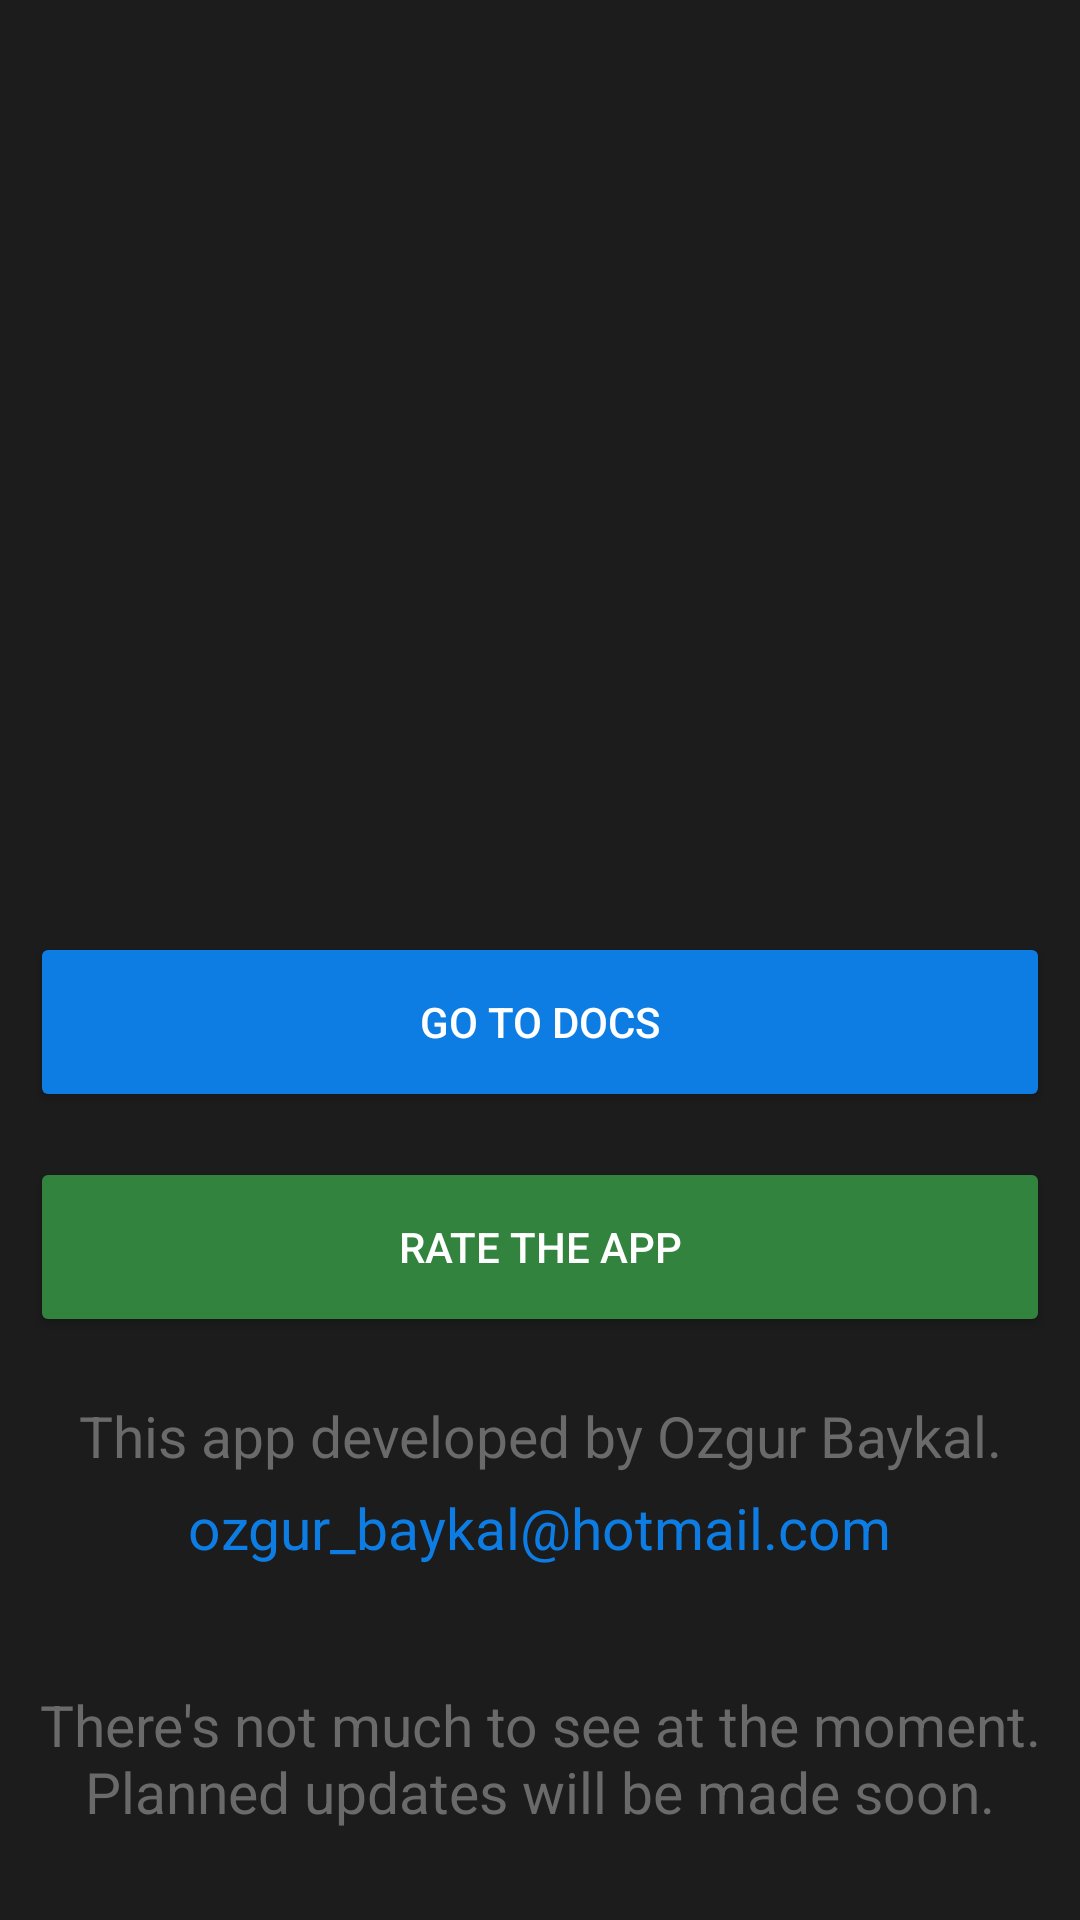

Layout XML and referenced resources for this Android screen:
<!-- AndroidManifest.xml: application theme Theme.HostMobile -->
<!-- res/layout/fragment_settings.xml -->
<?xml version="1.0" encoding="utf-8"?>
<RelativeLayout xmlns:android="http://schemas.android.com/apk/res/android"
    xmlns:app="http://schemas.android.com/apk/res-auto"
    android:layout_width="match_parent"
    android:layout_height="match_parent"
    android:background="@color/custom_black2">


    <LinearLayout
        android:layout_width="match_parent"
        android:layout_height="wrap_content"
        android:layout_above="@+id/settingsTextsLinear"
        android:layout_marginBottom="20dp"
        android:gravity="center"
        android:orientation="vertical">

        <Button
            android:id="@+id/goToDocsButton"
            android:layout_width="match_parent"
            android:layout_height="60dp"
            android:layout_marginLeft="10dp"
            android:layout_marginTop="15dp"
            android:layout_marginRight="10dp"
            android:singleLine="true"
            android:text="@string/go_to_docs"
            android:textColor="@color/white"
            app:backgroundTint="@color/custom_blue"
            app:cornerRadius="10dp"
            app:strokeColor="#FFFFFF" />

        <Button
            android:id="@+id/rateAppButton"
            android:layout_width="match_parent"
            android:layout_height="60dp"
            android:layout_marginLeft="10dp"
            android:layout_marginTop="15dp"
            android:layout_marginRight="10dp"
            android:singleLine="true"
            android:text="@string/rate_app"
            android:textColor="@color/white"
            app:backgroundTint="@color/custom_green"
            app:cornerRadius="10dp"
            app:strokeColor="#FFFFFF" />


    </LinearLayout>

    <LinearLayout
        android:id="@+id/settingsTextsLinear"
        android:layout_width="match_parent"
        android:layout_height="wrap_content"
        android:layout_alignParentBottom="true"
        android:layout_marginBottom="15dp"
        android:layout_alignParentStart="true"
        android:layout_alignParentEnd="true"
        android:orientation="vertical"
        android:gravity="center">

        <TextView
            android:layout_width="wrap_content"
            android:layout_height="wrap_content"
            android:layout_marginStart="0dp"
            android:layout_marginEnd="0dp"
            android:layout_marginBottom="5dp"
            android:text="@string/design_by"
            android:textAlignment="center"
            android:textColor="@color/custom_gray"
            android:textSize="19sp" />

        <TextView
            android:id="@+id/mail_text"
            android:layout_width="wrap_content"
            android:layout_height="wrap_content"
            android:layout_marginStart="0dp"
            android:layout_marginEnd="0dp"
            android:layout_marginBottom="25dp"
            android:text="ozgur_baykal@hotmail.com"
            android:textAlignment="center"
            android:textColor="@color/custom_blue"
            android:textSize="19sp" />

        <TextView
            android:id="@+id/settings_bottom_text"
            android:layout_width="wrap_content"
            android:layout_height="wrap_content"
            android:layout_marginStart="0dp"
            android:layout_marginTop="15dp"
            android:layout_marginEnd="0dp"
            android:layout_marginBottom="15dp"
            android:text="@string/nothing_to_see_for_now"
            android:textAlignment="center"
            android:textColor="@color/custom_gray"
            android:textSize="19sp" />
    </LinearLayout>




</RelativeLayout>
<!-- resources referenced by this layout -->
<resources>
  <color name="custom_black2">#1C1C1C</color>
  <color name="custom_blue">#0E7DE3</color>
  <color name="custom_gray">#6a6a6a</color>
  <color name="custom_green">#31833D</color>
  <color name="white">#FFFFFFFF</color>
  <string name="design_by">This app developed by Ozgur Baykal.</string>
  <string name="go_to_docs">Go to Docs</string>
  <string name="nothing_to_see_for_now">There\'s not much to see at the moment. Planned updates will be made soon.</string>
  <string name="rate_app">Rate the App</string>
  <style name="Theme.HostMobile" parent="Base.Theme.HostMobile" />
  <style name="Base.Theme.HostMobile" parent="Theme.Material3.DayNight.NoActionBar">
          
          <item name="colorPrimaryDark">@color/black</item>
      </style>
  <color name="black">#FF000000</color>
</resources>
